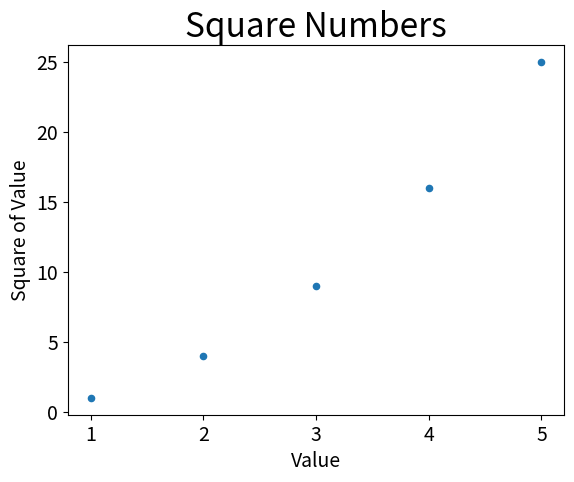

Write the Python code that produced this figure.
import matplotlib.pyplot as plt


x_values = [1, 2, 3, 4 ,5]
y_values = [1, 4, 9, 16, 25]
plt.scatter(x_values, y_values, s=20)

# Назначение заголовка диаграммы и осей меток.
plt.title("Square Numbers", fontsize = 24)
plt.xlabel("Value", fontsize = 14)
plt.ylabel("Square of Value", fontsize = 14)

# Назначение размера шрифта делений на осях.
plt.tick_params(axis = 'both', which = 'major', labelsize = 14)

plt.show()
